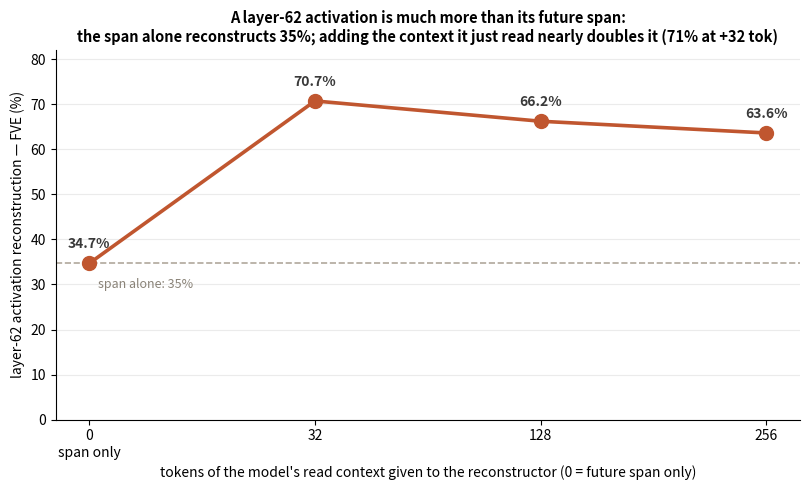

Python code for this plot: (Note: this script raises an exception after producing the figure.)
"""Context-prefix determinacy sweep: how much of a layer-62 activation can be reconstructed
from the future span alone vs. span + N tokens of the context the model just read."""
import json
import matplotlib
matplotlib.use("Agg")
import matplotlib.pyplot as plt

# corrected FVE (standard regression def) from the ctx-prefix AR sweep, all arms 1 epoch
ctx_tokens = [0, 32, 128, 256]
fve = [34.7, 70.7, 66.2, 63.6]
cos = [0.714, 0.884, 0.864, 0.853]
labels = ["span only", "+32", "+128", "+256 (full)"]
xs = list(range(len(ctx_tokens)))

fig, ax = plt.subplots(figsize=(8.2, 5.0))
ax.axhline(fve[0], ls="--", lw=1.2, color="#b0a89c", zorder=1)
ax.plot(xs, fve, "-o", lw=2.6, ms=10, color="#c0562f", zorder=3)
for x, y, l in zip(xs, fve, labels):
    ax.annotate(f"{y:.1f}%", (x, y), textcoords="offset points", xytext=(0, 11),
                ha="center", fontsize=10, weight="bold", color="#3a3a3a")
ax.annotate("span alone: 35%", (0, fve[0]), textcoords="offset points", xytext=(6, -18),
            ha="left", fontsize=9, color="#8a8378")
ax.set_xticks(xs)
ax.set_xticklabels([f"{c}\n{l}" if c == 0 else str(c) for c, l in zip(ctx_tokens, labels)], fontsize=10)
ax.set_xlabel("tokens of the model's read context given to the reconstructor (0 = future span only)", fontsize=10)
ax.set_ylabel("layer-62 activation reconstruction — FVE (%)", fontsize=10)
ax.set_title("A layer-62 activation is much more than its future span:\n"
             "the span alone reconstructs 35%; adding the context it just read nearly doubles it (71% at +32 tok)",
             fontsize=10.5, weight="bold")
ax.set_ylim(0, 82)
ax.grid(axis="y", alpha=0.25)
for s in ("top", "right"):
    ax.spines[s].set_visible(False)
plt.tight_layout()
plt.savefig("/home/celeste/skip-lens/scripts/ctx_determinacy.png", dpi=150, bbox_inches="tight")
plt.savefig("/home/celeste/skip-lens/scripts/ctx_determinacy.pdf", bbox_inches="tight")
json.dump({"ctx_tokens": ctx_tokens, "fve_corrected_pct": fve, "cos": cos,
           "note": "AR reconstruct L62 from span + N read-context tokens; 1 epoch each"},
          open("/home/celeste/skip-lens/scripts/ctx_determinacy.json", "w"), indent=2)
print("saved ctx_determinacy.png / .pdf / .json")
